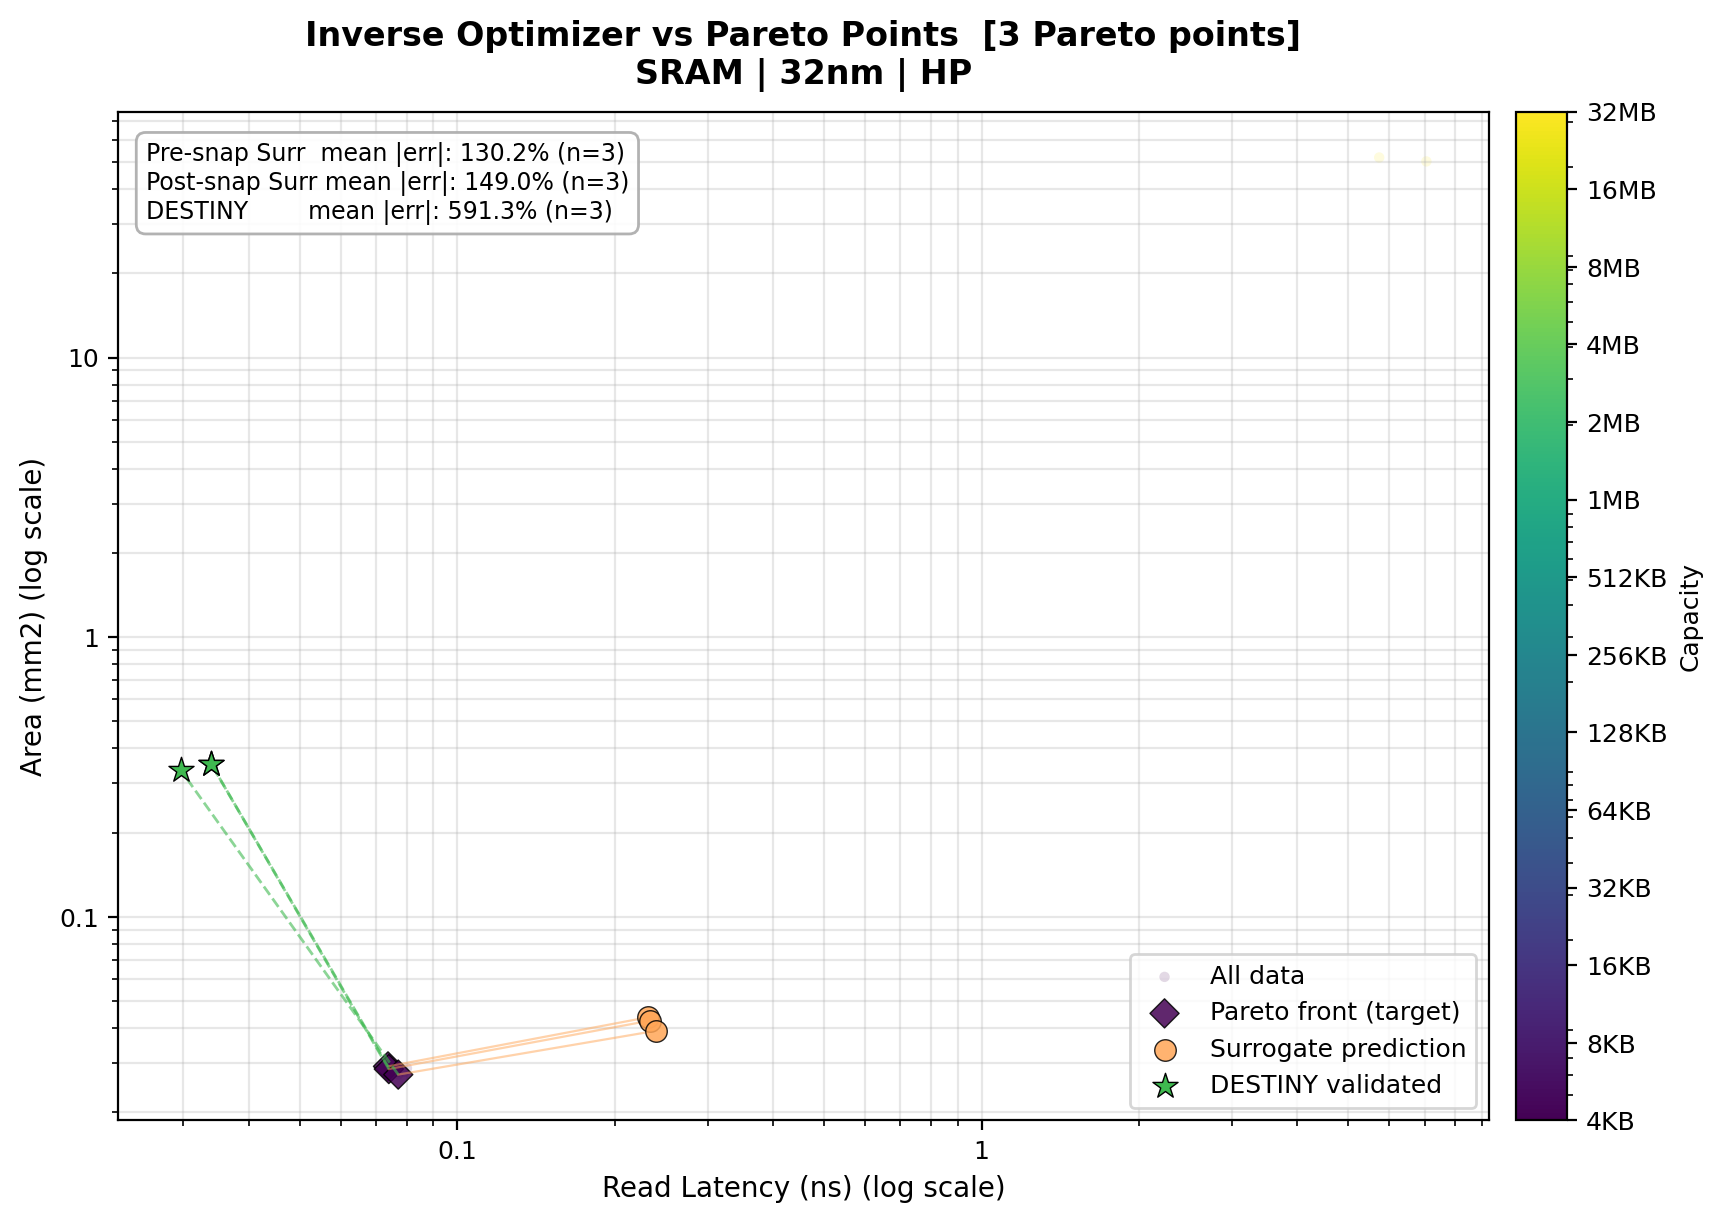

Values plotted in this chart, from the file beside it:
is_original, target_idx, x_percentile, y_percentile, node_nm, target_x, target_y, surr_x, surr_y, surr_err_x_pct, surr_err_y_pct, surr_mean_abs_err_pct, post_snap_surr_x, post_snap_surr_y, post_snap_surr_err_x_pct, post_snap_surr_err_y_pct, post_snap_surr_mean_abs_err_pct, orig_capacity_kb, orig_word_width_bits, orig_associativity, orig_data_stacked_die_count, orig_data_mux_sense_amp, orig_data_mux_output_lev2, orig_data_num_active_mat_per_col
False, 0, 14.29, 71.43, 32, 0.0737, 0.02915, 0.2308, 0.04368, 213.1, 49.85, 131.5, 0.2314, 0.05539, 214, 90.03, 152, 4, 128, 4, 1, 2, 4, 16
False, 1, 28.57, 42.86, 32, 0.07397, 0.02852, 0.233, 0.04249, 215, 49, 132, 0.2314, 0.05539, 212.9, 94.22, 153.5, 4, 128, 4, 1, 1, 4, 16
False, 2, 42.86, 14.29, 32, 0.07709, 0.02725, 0.2396, 0.0391, 210.8, 43.49, 127.1, 0.2634, 0.03845, 241.7, 41.11, 141.4, 4, 128, 4, 1, 2, 2, 8
